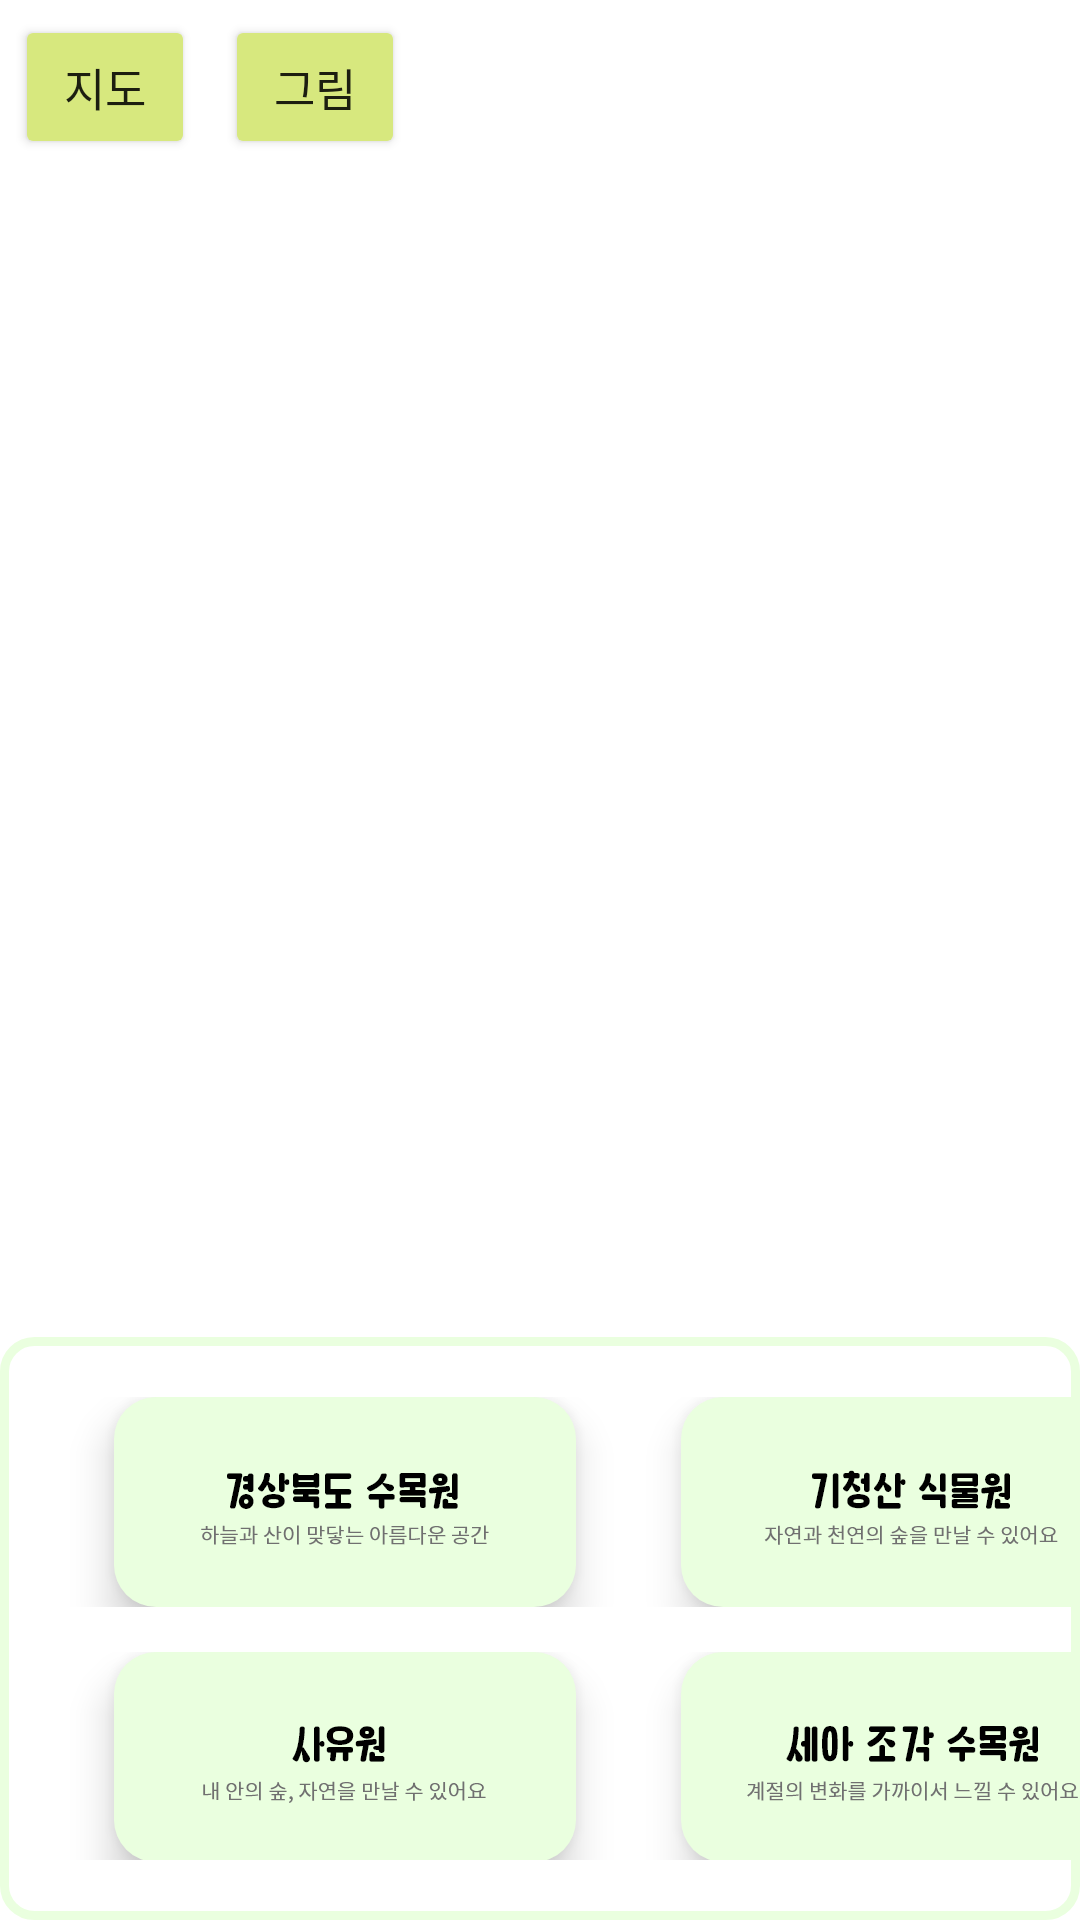

Produce the Android XML layout that renders to this screen, including the resource entries it uses.
<!-- AndroidManifest.xml: application theme Theme.AppPlant -->
<!-- res/layout/site_main.xml -->
<?xml version="1.0" encoding="utf-8"?>
<LinearLayout xmlns:android="http://schemas.android.com/apk/res/android"
    xmlns:tools="http://schemas.android.com/tools"
    android:layout_width="match_parent"
    android:layout_height="match_parent"
    xmlns:card_view="http://schemas.android.com/apk/res-auto"
    android:orientation="vertical"
    android:weightSum="4">


        <LinearLayout
            android:layout_weight="4"
            android:layout_width="match_parent"
            android:layout_height="wrap_content"
            android:orientation="vertical">
            <LinearLayout
                android:layout_width="match_parent"
                android:layout_height="wrap_content"
                android:orientation="horizontal"
                android:padding="5dp">
                <Button
                    android:id="@+id/mapBtn"
                    android:layout_width="60dp"
                    android:layout_height="wrap_content"
                    android:backgroundTint="@color/main_green"
                    android:fontFamily="@font/main_font"
                    android:textSize="15sp"
                    android:text="지도"/>
                <Button
                    android:id="@+id/imgBtn"
                    android:layout_width="60dp"
                    android:layout_height="wrap_content"
                    android:backgroundTint="@color/main_green"
                    android:layout_marginLeft="10dp"
                    android:fontFamily="@font/main_font"
                    android:textSize="15sp"
                    android:text="그림"/>

            </LinearLayout>

            <FrameLayout
                android:id="@+id/frame_map"
                android:layout_width="match_parent"
                android:layout_height="match_parent"
                android:layout_weight="3.99"
                android:orientation="vertical">
                

            </FrameLayout>

            <LinearLayout
                android:layout_weight="0.01"
                android:layout_width="match_parent"
                android:layout_height="wrap_content"
                android:orientation="vertical"
                android:background="@drawable/border2">

                <LinearLayout
                    android:layout_width="match_parent"
                    android:layout_height="wrap_content"
                    android:orientation="horizontal"
                    android:paddingTop="20dp">

                    <ImageButton
                        android:id="@+id/site1"
                        android:layout_marginLeft="38dp"
                        android:layout_width="154dp"
                        android:layout_height="70dp"
                        android:elevation="8dp"
                        android:src="@drawable/ic_site_text1"
                        android:background="@drawable/button2_radius"/>

                    <ImageButton
                        android:id="@+id/site2"
                        android:layout_marginLeft="35dp"
                        android:layout_width="154dp"
                        android:layout_height="70dp"
                        android:elevation="8dp"
                        android:src="@drawable/ic_site_text2"
                        android:background="@drawable/button2_radius"/>
                </LinearLayout>

                <LinearLayout
                    android:layout_width="match_parent"
                    android:layout_height="wrap_content"
                    android:orientation="horizontal"
                    android:paddingTop="15dp"
                    android:paddingBottom="20dp">

                    <ImageButton
                        android:id="@+id/site3"
                        android:layout_marginLeft="38dp"
                        android:layout_width="154dp"
                        android:layout_height="70dp"
                        android:elevation="8dp"
                        android:src="@drawable/ic_site_text3"
                        android:background="@drawable/button2_radius"/>

                    <ImageButton
                        android:id="@+id/site4"
                        android:layout_marginLeft="35dp"
                        android:layout_width="154dp"
                        android:layout_height="70dp"
                        android:elevation="8dp"
                        android:src="@drawable/ic_site_text4"
                        android:background="@drawable/button2_radius"/>
                </LinearLayout>


            </LinearLayout>
        </LinearLayout>

</LinearLayout>
<!-- resources referenced by this layout -->
<resources>
  <color name="main_green">#D7E87E</color>
  <!-- drawable border2 (drawable) -->
  <?xml version="1.0" encoding="utf-8"?>
  <layer-list xmlns:android="http://schemas.android.com/apk/res/android">
  
      <item android:state_focused="false" android:state_pressed="false">
          <shape>
              <solid android:color="@color/white"/>
              <stroke android:color="@color/green"
                  android:width="3dp"/>
              <corners android:radius="10dp" />
          </shape>
      </item>
  
  </layer-list>
  <!-- drawable button2_radius (drawable) -->
  <?xml version="1.0" encoding="utf-8"?>
  <shape xmlns:android="http://schemas.android.com/apk/res/android"
      android:padding ="10dp"
      android:shape="rectangle">
      <solid android:color="@color/green"/>
      <corners
          android:bottomLeftRadius="14dp"
          android:bottomRightRadius="14dp"
          android:topLeftRadius="14dp"
          android:topRightRadius="14dp"/>
  
  </shape>
  <!-- drawable ic_site_text1: png bitmap (drawable-hdpi, 2814 bytes) -->
  <!-- drawable ic_site_text2: png bitmap (drawable-hdpi, 2988 bytes) -->
  <!-- drawable ic_site_text3: png bitmap (drawable-hdpi, 2473 bytes) -->
  <!-- drawable ic_site_text4: png bitmap (drawable-hdpi, 3244 bytes) -->
  <style name="Theme.AppPlant" parent="Theme.MaterialComponents.Light.NoActionBar">
          
          <item name="colorPrimary">@color/purple_500</item>
          <item name="colorPrimaryVariant">@color/purple_700</item>
          <item name="colorOnPrimary">@color/white</item>
          
          <item name="colorSecondary">@color/teal_200</item>
          <item name="colorSecondaryVariant">@color/teal_700</item>
          <item name="colorOnSecondary">@color/black</item>
          
          <item name="android:statusBarColor" tools:targetApi="l">?attr/colorPrimaryVariant</item>
          
      </style>
  <color name="white">#FFFFFFFF</color>
  <color name="green">#EAFFDF</color>
  <color name="purple_500">#FF6200EE</color>
  <color name="purple_700">#FF3700B3</color>
  <color name="teal_200">#FF03DAC5</color>
  <color name="teal_700">#FF018786</color>
  <color name="black">#FF000000</color>
</resources>
